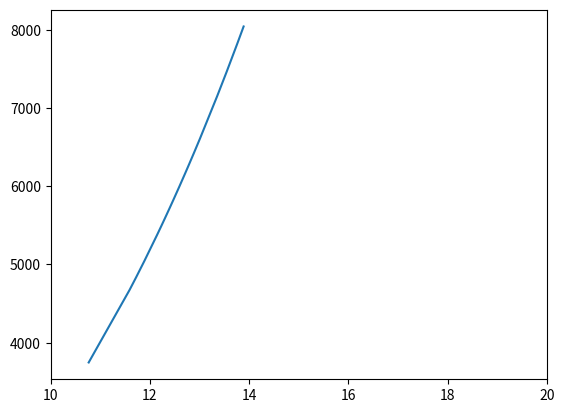

Reproduce this figure in Python.
# Завдання:
# • Ознайомитись з теоретичними відомостями до генетичних алгоритмів (схрещування, мутації, відбір).
# • Розробити програмне забезпечення для розв’язання задач оптимізації (використовувати готові рішення для генетичних алгоритмів заборонено).
# • Дослідити основні властивості генетичних алгоритмів на прикладі функцій пристосованості (функції зазначені вище). На додаткові бали можна запропонувати свій варіант використання генетичних алгоритмів.
# • Провести експерименти з різними параметрами генетичного алгоритму.
# • Для кожної функції:
    # ◦ Побудувати графічне зображення цільової функції
    # ◦ Показати процес пошуку глобального екстремуму. Тобто потрібно продемонструвати положення популяції на функції на кожній ітерації.
    # ◦ Отримані залежності представити в графічному вигляді (по осі абсцис відкладається номер ітерації, а по осі ординат – найкраще значення функції).
        # Для порівняння показати результати різних екскрементів (різні значення гіперпараметрів) на одному графіку.
# • Зробити звіт
# • Захистити роботу

import numpy as np
import matplotlib.pyplot as plt


import matplotlib.animation as animation

# • Розробити програмне забезпечення для розв’язання задач оптимізації (використовувати готові рішення для генетичних алгоритмів заборонено).
class GeneticAl:
    # def __init__(self, fx, xs_limits: list[list]): # var_dep_count: int, 
    #     # self.var_dep_count = var_dep_count
    #     self.fx = fx
    #     self.xs_limits = xs_limits
        
    #     x = []
    #     y = []
        
    #     match len(xs_limits):
    #         case 1:
    #             for xi in range(xs_limits[0][0], xs_limits[0][1]):
    #                 x += [xi]
    #                 y += [fx(xi)]
    def __init__(self, pop_size, child_size, iterations, mutation_rate, limits, function, comes_to="min"):
        self.pop_size = pop_size
        self.child_size = child_size
        self.iterations = iterations
        self.mutation_rate = mutation_rate 
        self.function = function
        # self.limits = limits

        self.lim_size = len(limits)
        self.population = np.zeros(pop_size+child_size)

        self.var_dep_history = []
        self.var_indep_history = []

        self.best_sol = None
        match comes_to:
            case "min":
                self.best_indep_var = float("inf")
            case "max":
                self.best_indep_var = -float("inf")
            case _:
                print("Wrong argument,", comes_to)

        match self.lim_size:
            case 1:
                # selection
                for i in range(pop_size):
                    x = np.random.uniform(*limits[0])
                    self.population[i] = x
                # print(self.population)
                for iteration in range(self.iterations):
                    # crossover
                    for i in range(child_size):
                        p1 = np.random.choice(self.population[:pop_size])
                        p2 = np.random.choice(self.population[:pop_size])
                        x = np.random.uniform(min(p1, p2), max(p1, p2))
                        self.population[i+pop_size] = x
                    # print(self.population)

                    # selection
                    fitness_func = [self.function(self.population[i]) for i in range(self.pop_size + self.child_size)]

                    ind = np.argsort(fitness_func)#[::-1] 
                    fitness_func = np.sort(fitness_func)#[::-1] 
                    if comes_to == "max":
                        ind = ind[::-1] 
                        fitness_func = fitness_func[::-1] 
                        
                    self.population = self.population[ind]

                    self.var_dep_history.append(self.population[:pop_size])
                    self.var_indep_history.append(fitness_func[:pop_size])

                fig, ax = plt.subplots()
                plt.xlim(*limits[0])
                plt.plot(self.var_dep_history[0], self.var_indep_history[0])
                def update(frame):
                    fig.clear(True)
                    plt.xlim(*limits[0])
                    plt.plot(self.var_dep_history[frame], self.var_indep_history[frame])
                # print(self.population, fitness_func)
                # plt.plot(self.population, fitness_func)
                ani = animation.FuncAnimation(fig=fig, func=update, frames=iterations, interval=300)
                plt.show()
            case 2:
                for i in range(pop_size):
                    x1 = np.random.uniform(*limits[0])
                    x2 = np.random.uniform(*limits[1])
                    self.population[i] = [x1, x2]
                    # self.population.append([x1, x2])
            case _:
                print("Wrong argument,", limits)
                raise NotImplementedError

            
        
        
    # TRY TO DO DYNAMICALY...
    #     for key, val in self.xs_limits.items():
    #         exec(key + '=val')
    #     exec(self.fx)

    #     vars_dep = list(locals())[-1*len(self.xs_limits)-1:-1]
    #     for var in vars_dep:
    #         print(locals()[var])

    #     print(locals()['y'])

    # def fr(self, vars_dep, var_value, size, index=0):
    #     var = vars_dep[index]
    #     locals()[var + "_i"] = 0
    #     vr = locals()[-1]
    #     index += 1
    #     for vr in range(var_value[0], var_value[1]):
    #         if index < size:
    #             fr(self, vars_dep, size, index)


if __name__ == "__main__":
    def y(x):
        return 3*x**3 + 4
    GeneticAl(20, 20, 100, 0.5, [[10, 20]], y, 'min')
